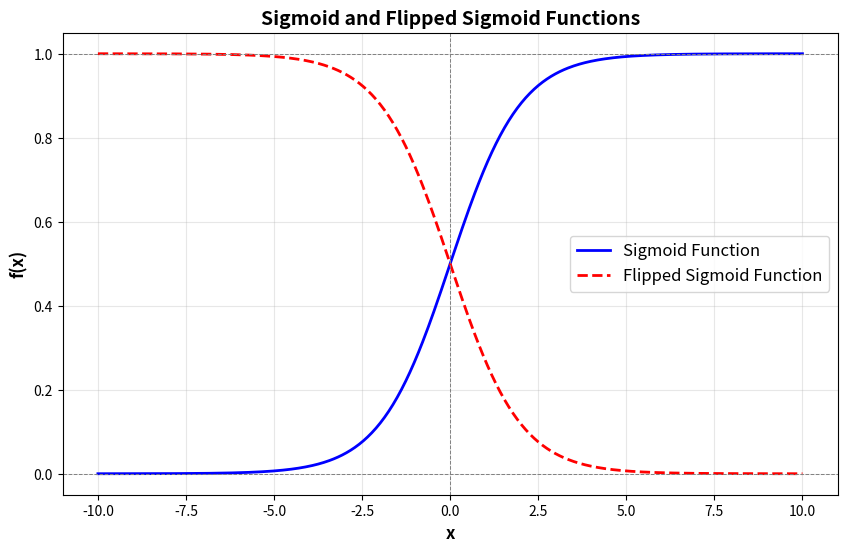

The script that saved this image:
import os
import numpy as np
import matplotlib.pyplot as plt

# Define the sigmoid and flipped sigmoid functions
def sigmoid(x, x_shift=0, scale=1):
    return 1 / (1 + np.exp(-scale * (x - x_shift)))

def flipped_sigmoid(x, x_shift=0, scale=1):
    return 1 - sigmoid(x, x_shift, scale)

# Generate a range of x values for plotting
x = np.linspace(-10, 10, 500)

# Parameters for the sigmoid functions
x_shift = 0
scale = 1

y_sigmoid = sigmoid(x, x_shift=x_shift, scale=scale)
y_flipped_sigmoid = flipped_sigmoid(x, x_shift=x_shift, scale=scale)

output_folder = "diagrams"
os.makedirs(output_folder, exist_ok=True)


plt.figure(figsize=(10, 6))
plt.plot(x, y_sigmoid, label="Sigmoid Function", linewidth=2, color="blue")
plt.plot(x, y_flipped_sigmoid, label="Flipped Sigmoid Function", linewidth=2, linestyle='--', color="red")

plt.title("Sigmoid and Flipped Sigmoid Functions", fontsize=14, fontweight='bold')
plt.xlabel("x", fontsize=12, fontweight='bold')
plt.ylabel("f(x)", fontsize=12, fontweight='bold')
plt.axhline(0, color='gray', linestyle='--', linewidth=0.7)
plt.axhline(1, color='gray', linestyle='--', linewidth=0.7)
plt.axvline(0, color='gray', linestyle='--', linewidth=0.7)
plt.legend(fontsize=12)
plt.grid(alpha=0.3)


output_path = os.path.join(output_folder, "sigmoid_plot.png")
plt.savefig(output_path, dpi=300)
plt.close()

print(f"Plot saved to {output_path}")
